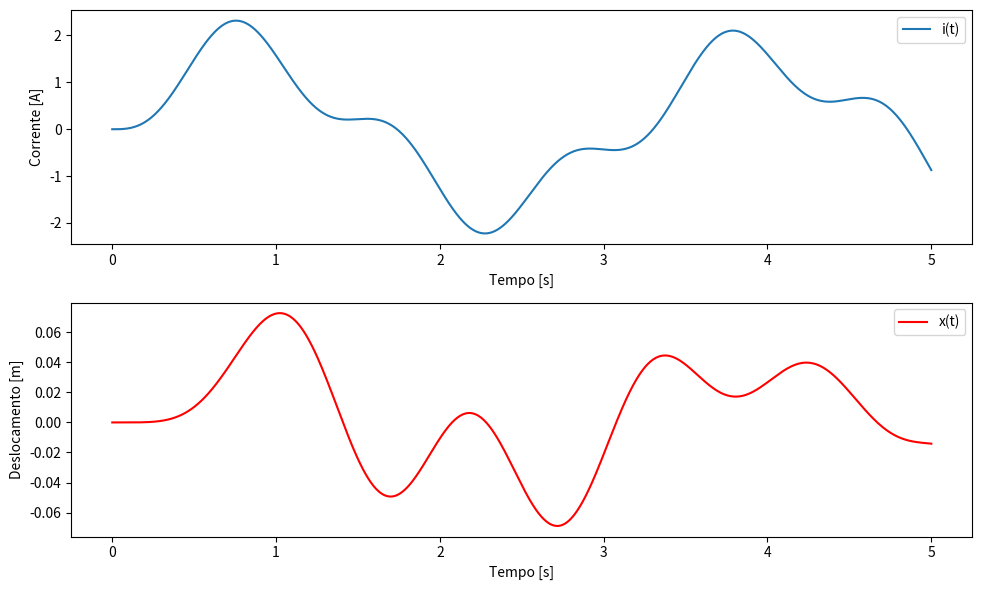

Generate this figure with matplotlib:
import numpy as np
from scipy.integrate import solve_ivp
import matplotlib.pyplot as plt

# Parâmetros do sistema
R = 2.0    # resistência [ohm]
L = 0.5    # indutância [H]
K = 1.0    # constante eletromecânica
k = 50.0   # constante da mola [N/m]
m = 2.0    # massa [kg]
b = 1.0    # coeficiente de amortecimento [N·s/m]

# Tensão de entrada
def V(t):
    return 10 * np.sin(2 * np.pi * 1 * t)  # senoidal de 1 Hz

# Sistema de EDOs
# estado = [i, di/dt, x, dx/dt]
def sistema(t, y):
    i, di, x, dx = y
    
    # Equações:
    # 1) V = R*i + L*di/dt + K*dx
    # 2) K*i = k*x + m*d²x/dt² + b*dx
    
    # derivadas:
    d2i_dt2 = (V(t) - R*i - K*dx) / L
    d2x_dt2 = (K*i - k*x - b*dx) / m

    return [di, d2i_dt2, dx, d2x_dt2]

# Condições iniciais
y0 = [0, 0, 0, 0]  # i(0), di/dt(0), x(0), dx/dt(0)

# Intervalo de simulação
t_span = (0, 5)
t_eval = np.linspace(t_span[0], t_span[1], 1000)

# Resolver EDO
sol = solve_ivp(sistema, t_span, y0, t_eval=t_eval)

# Plotar resultados
plt.figure(figsize=(10,6))
plt.subplot(2,1,1)
plt.plot(sol.t, sol.y[0], label='i(t)')
plt.xlabel('Tempo [s]')
plt.ylabel('Corrente [A]')
plt.legend()

plt.subplot(2,1,2)
plt.plot(sol.t, sol.y[2], label='x(t)', color='r')
plt.xlabel('Tempo [s]')
plt.ylabel('Deslocamento [m]')
plt.legend()

plt.tight_layout()
plt.show()
